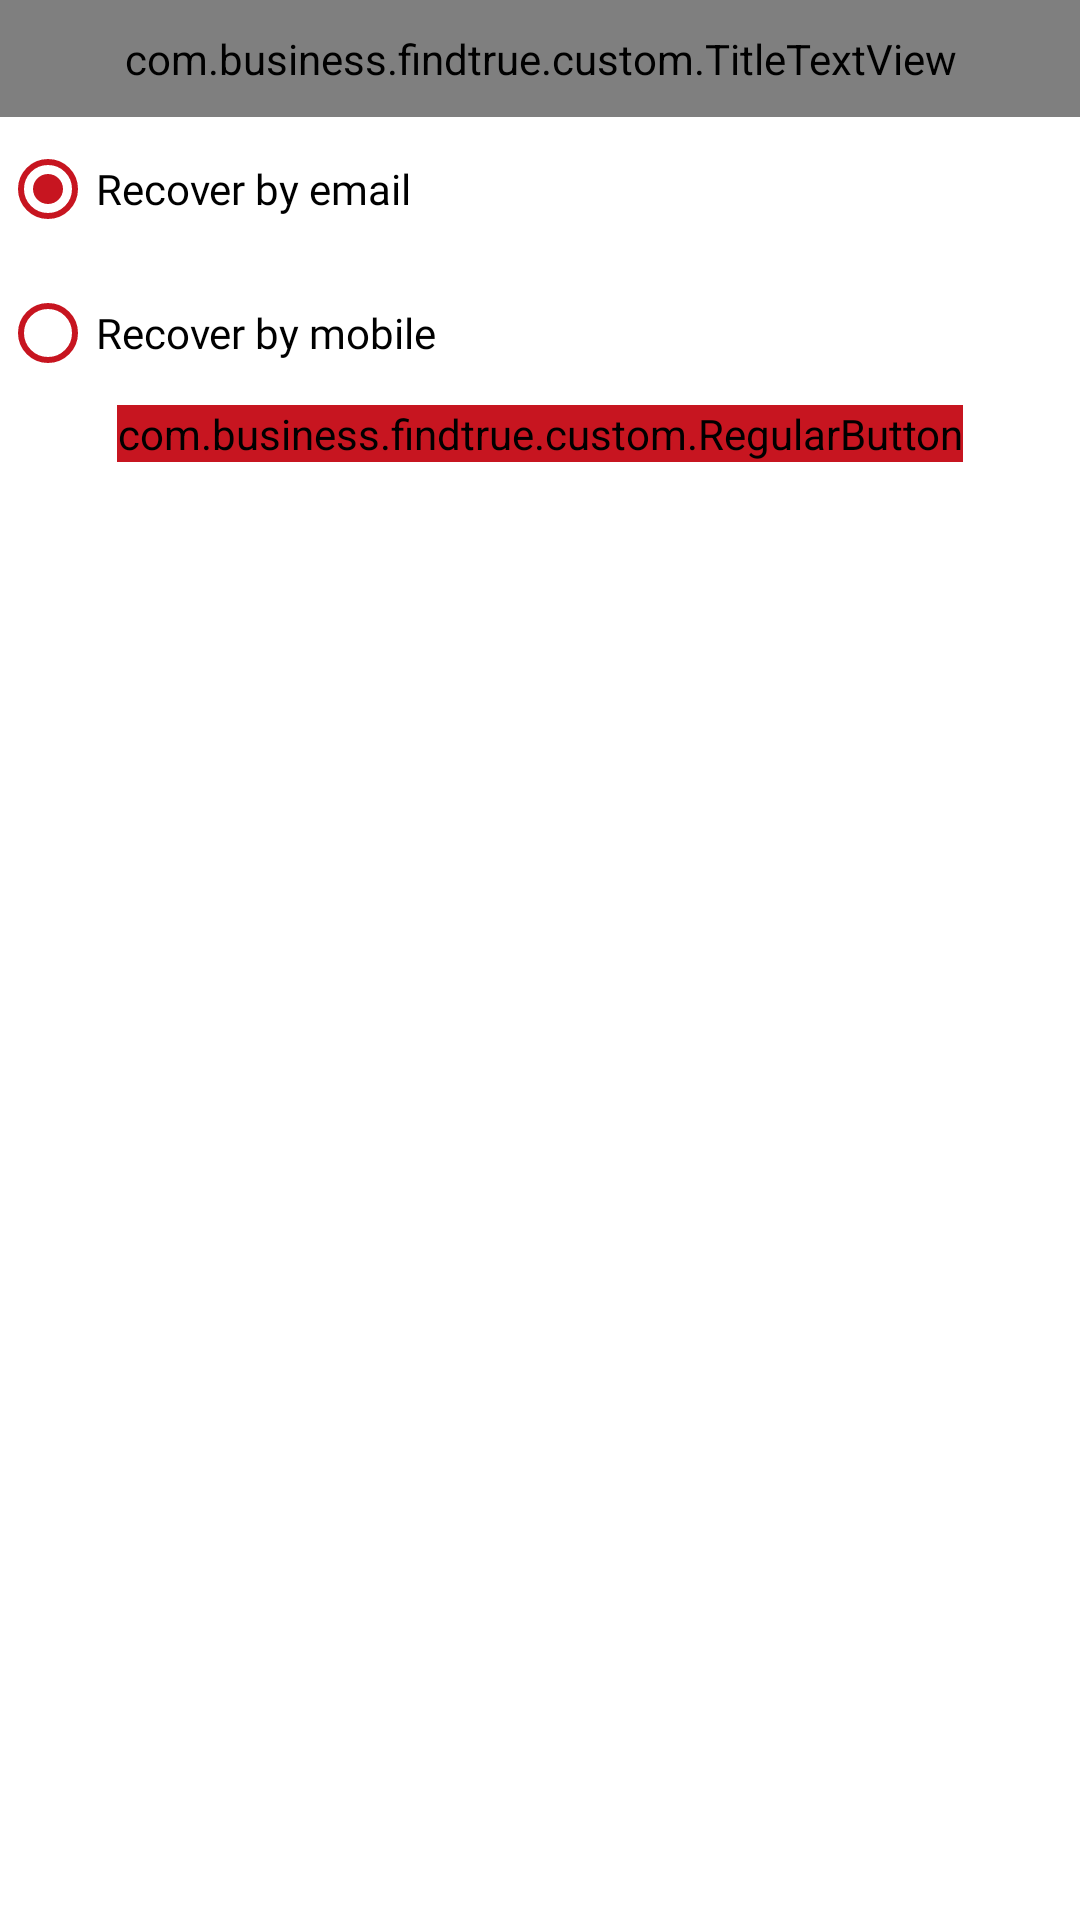

This screen was rendered from an Android layout file. Write that file and the resources it references.
<!-- AndroidManifest.xml: application theme Theme.FindTrue -->
<!-- res/layout/dialog_radio_button_option.xml -->
<?xml version="1.0" encoding="utf-8"?>
<androidx.constraintlayout.widget.ConstraintLayout xmlns:android="http://schemas.android.com/apk/res/android"
    android:layout_width="match_parent"
    android:layout_height="match_parent"
    xmlns:app="http://schemas.android.com/apk/res-auto">

    <com.business.findtrue.custom.TitleTextView
        android:id="@+id/title"
        android:layout_width="match_parent"
        android:layout_height="wrap_content"
        android:text="Select Your Option"
        android:padding="10dp"
        android:textStyle="bold"
        android:drawableTint="@color/white"
        android:textSize="20dp"
        android:gravity="center"
        android:background="@color/purple_500"
        android:textColor="@color/white"
        android:drawablePadding="10dp"
        app:layout_constraintTop_toTopOf="parent"/>

    <RadioGroup android:id="@+id/radioGroup"
        android:layout_width="match_parent"
        android:layout_height="wrap_content"
        android:layout_margin="@dimen/_10sdp"
        app:layout_constraintTop_toBottomOf="@id/title">
        <RadioButton android:layout_width="match_parent"
            android:layout_height="wrap_content"
            android:id="@+id/email"
            android:fontFamily="@font/montserrat_regular"
            android:checked="true"
            android:buttonTint="@color/purple_500"
            android:text="Recover by email">
        </RadioButton>
        <RadioButton android:layout_width="match_parent"
            android:layout_height="wrap_content"
            android:id="@+id/mobile"
            android:buttonTint="@color/purple_500"
            android:fontFamily="@font/montserrat_regular"
            android:text="Recover by mobile">
        </RadioButton>
    </RadioGroup>

    <com.business.findtrue.custom.RegularButton
        android:id="@+id/ok"
        android:layout_width="wrap_content"
        android:layout_height="wrap_content"
        android:text="ok"
        android:textColor="@color/white"
        android:backgroundTint="@color/purple_500"
        app:layout_constraintTop_toBottomOf="@+id/radioGroup"
        app:layout_constraintLeft_toLeftOf="parent"
        app:layout_constraintRight_toRightOf="parent"/>

</androidx.constraintlayout.widget.ConstraintLayout>
<!-- resources referenced by this layout -->
<resources>
  <color name="purple_500">#FFC71520</color>
  <color name="white">#FFFFFFFF</color>
  <style name="Theme.FindTrue" parent="Theme.MaterialComponents.DayNight.NoActionBar">
          
          <item name="colorPrimary">@color/purple_500</item>
          <item name="colorPrimaryVariant">@color/purple_700</item>
          <item name="colorOnPrimary">@color/white</item>
          
          <item name="colorSecondary">@color/teal_200</item>
          <item name="colorSecondaryVariant">@color/teal_700</item>
          <item name="colorOnSecondary">@color/black</item>
          <item name="android:statusBarColor">@color/purple_700</item>
          
  
          
      </style>
  <color name="purple_700">#FFC71520</color>
  <color name="teal_200">#FF03DAC5</color>
  <color name="teal_700">#FF018786</color>
  <color name="black">#FF000000</color>
</resources>
